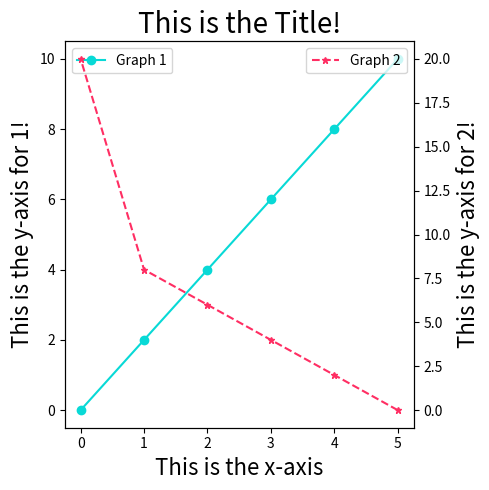

Here is the Python script that generated this plot: (Note: this script raises an exception after producing the figure.)
# %% Result

# %% Code
'''
- We generate two sets of data `data_1` and `data_2`
- Note the use of `marker`, `linestyle`, `color` and `label`!
- Note that both graphs are plotted on the same figure!
- If you would like a scatterplot with no lines, try `plt.scatter()`!
'''

from sys import argv  # Hide
from matplotlib import pyplot as plt

# Some data for plotting
x_1 = [0, 1, 2, 3, 4, 5]
y_1 = [0, 2, 4, 6, 8, 10]

x_2 = [5, 4, 3, 2, 1, 0]
y_2 = [0, 2, 4, 6, 8, 20]



fig, ax1 = plt.subplots(figsize = (5,5))

# Actual plotting #
ax1.plot(x_1, y_1, marker = 'o', linestyle = '-', 
          color = '#08D9D6', label = 'Graph 1')
ax1.set_xlabel('This is the x-axis', fontsize = 16)
ax1.set_ylabel('This is the y-axis for 1!', fontsize = 16)
ax1.legend()


ax2 = ax1.twinx()  # Create a new Axes object which uses the same x-axis as ax1


ax2.plot(x_2, y_2, marker = '*', markersize='5', linestyle = 'dashed',
          color = '#FF2E63', label = 'Graph 2')
ax2.set_ylabel('This is the y-axis for 2!', fontsize = 16)
ax2.legend()

plt.title('This is the Title!', fontsize = 20)
plt.tight_layout()
plt.savefig(f'{argv[0]}.png')  # Hide
plt.show()

